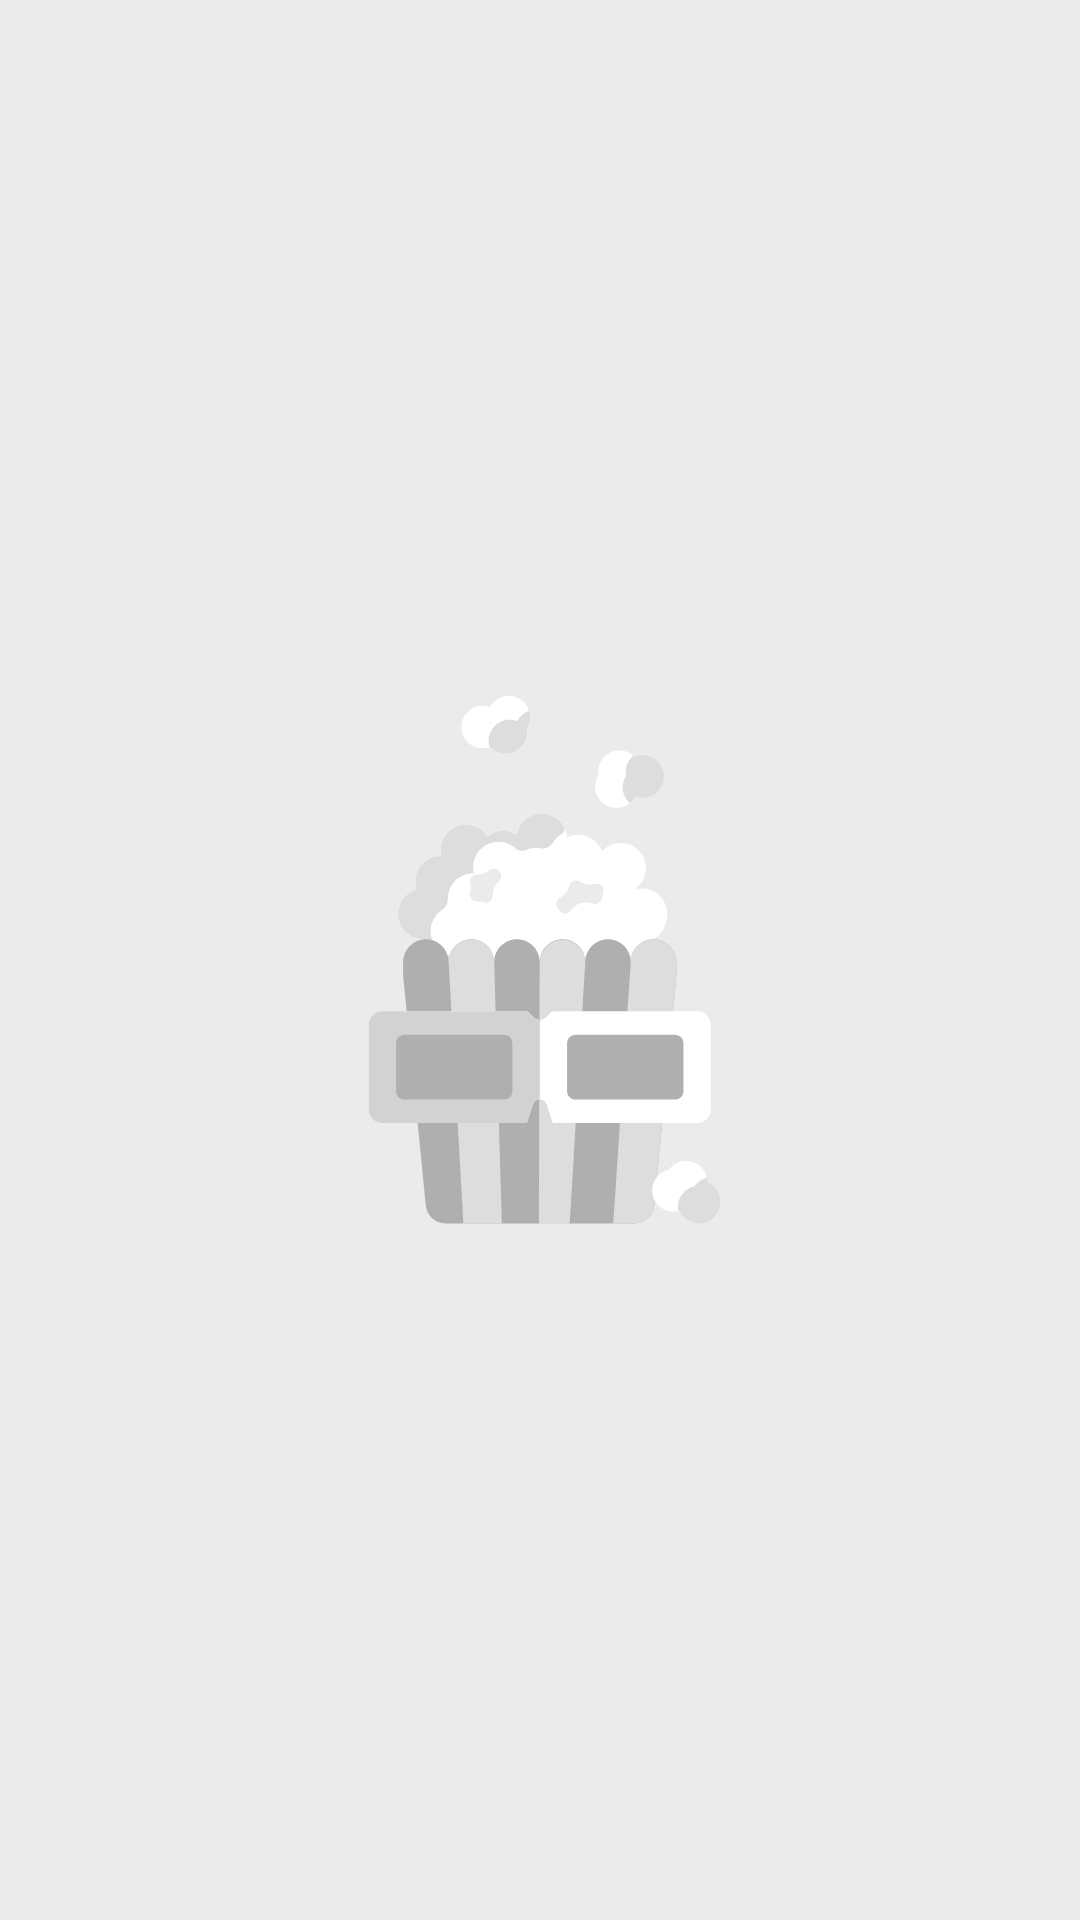

The Android layout XML behind this screen, and the referenced resources:
<!-- AndroidManifest.xml: activity theme ThemeFullScreen -->
<!-- res/layout/activity_splash.xml -->
<?xml version="1.0" encoding="utf-8"?>
<androidx.constraintlayout.widget.ConstraintLayout
    xmlns:android="http://schemas.android.com/apk/res/android"
    android:layout_width="match_parent"
    android:layout_height="match_parent"
    xmlns:app="http://schemas.android.com/apk/res-auto"
    android:background="@color/lightGray"
    >

    <androidx.appcompat.widget.AppCompatImageView
        android:layout_width="150dp"
        android:layout_height="0dp"
        app:layout_constraintDimensionRatio="3:4"
        app:layout_constraintTop_toTopOf="parent"
        app:layout_constraintBottom_toBottomOf="parent"
        app:layout_constraintStart_toStartOf="parent"
        app:layout_constraintEnd_toEndOf="parent"
        app:srcCompat="@drawable/ic_popcorn"
        />

</androidx.constraintlayout.widget.ConstraintLayout>
<!-- resources referenced by this layout -->
<resources>
  <color name="lightGray">#EBEBEB</color>
  <!-- drawable ic_popcorn: vector/xml drawable (drawable, 11013 chars, omitted) -->
  <style name="ThemeFullScreen" parent="AppTheme">
          <item name="android:windowNoTitle">true</item>
          <item name="android:windowActionBar">false</item>
          <item name="android:windowFullscreen">true</item>
          <item name="android:windowContentOverlay">@null</item>
          <item name="android:windowBackground">@color/statusBarColor</item>
          <item name="android:statusBarColor">@color/statusBarColor</item>
      </style>
  <style name="AppTheme" parent="@style/Theme.AppCompat.NoActionBar">
          
          <item name="colorPrimary">@color/colorPrimary</item>
          <item name="colorPrimaryDark">@color/colorPrimaryDark</item>
          <item name="colorAccent">@color/colorAccent</item>
          <item name="android:windowContentTransitions">true</item>
          <item name="android:windowBackground">@color/white</item>
      </style>
  <color name="statusBarColor">#000000</color>
  <color name="colorPrimary">#008577</color>
  <color name="colorPrimaryDark">#00574B</color>
  <color name="colorAccent">#D81B60</color>
  <color name="white">#FFF</color>
</resources>
